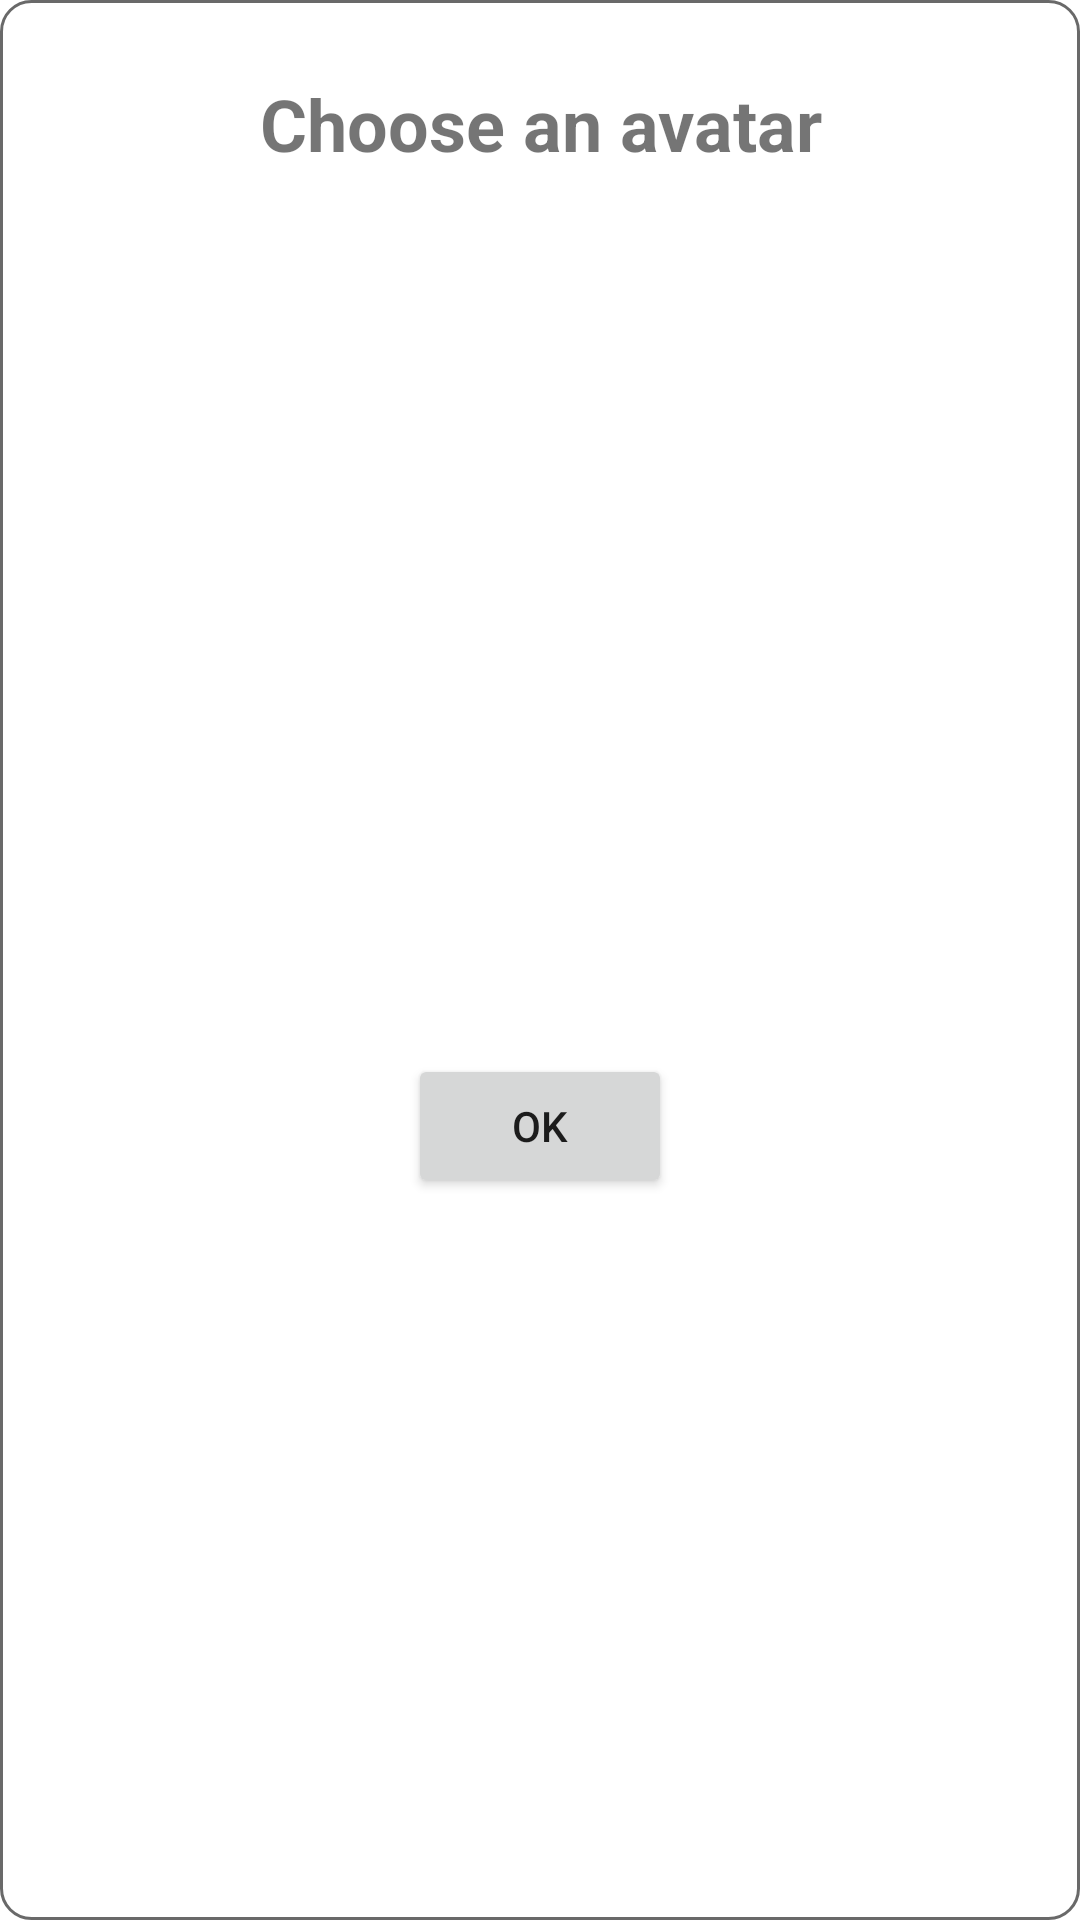

Produce the Android XML layout that renders to this screen, including the resource entries it uses.
<!-- AndroidManifest.xml: application theme Theme.MobileProject -->
<!-- res/layout/popup_avatarlist.xml -->
<?xml version="1.0" encoding="utf-8"?>
<LinearLayout xmlns:android="http://schemas.android.com/apk/res/android"
    android:orientation="vertical"
    android:layout_width="match_parent"
    android:layout_height="400dp"
    android:layout_margin="5dp"
    android:padding="5dp"
    android:background="@drawable/list_border">



    <TextView
        android:layout_width="match_parent"
        android:layout_height="wrap_content"
        android:text="Choose an avatar"
        android:textStyle="bold"
        android:textSize="24sp"
        android:textAlignment="center"
        android:layout_margin="20dp"
        />

    <GridView
        android:id="@+id/gridViewAvatar"
        android:layout_width="match_parent"
        android:layout_height="250dp"
        android:columnWidth="100dp"
        android:gravity="center"
        android:horizontalSpacing="5dp"
        android:numColumns="auto_fit"
        android:stretchMode="columnWidth"
        android:verticalSpacing="10dp"
        />

    <Button
        android:id="@+id/btnOk"
        android:layout_marginTop="24dp"
        android:layout_width="wrap_content"
        android:layout_height="wrap_content"
        android:layout_gravity="center_horizontal"
        android:text="@string/ok"
        />
</LinearLayout>
<!-- resources referenced by this layout -->
<resources>
  <!-- drawable list_border (drawable) -->
  <?xml version="1.0" encoding="utf-8"?>
  <shape xmlns:android="http://schemas.android.com/apk/res/android"
      android:shape="rectangle" >
  
      
      <solid
          android:color="@color/white" >
      </solid>
  
      
      <stroke
          android:width="1dp"
          android:color="@color/dimgray" >
      </stroke>
  
      
      <corners
          android:radius="10dp"   >
      </corners>
  
  </shape>
  <string name="ok">OK</string>
  <style name="Theme.MobileProject" parent="Theme.MaterialComponents.DayNight.NoActionBar">
          
          <item name="colorPrimary">@color/purple_500</item>
          <item name="colorPrimaryVariant">@color/purple_700</item>
          <item name="colorOnPrimary">@color/white</item>
          
          <item name="colorSecondary">@color/teal_200</item>
          <item name="colorSecondaryVariant">@color/teal_700</item>
          <item name="colorOnSecondary">@color/black</item>
          
      </style>
  <color name="white">#FFFFFFFF</color>
  <color name="dimgray">#FF696969</color>
  <color name="purple_500">#FF6200EE</color>
  <color name="purple_700">#FF3700B3</color>
  <color name="teal_200">#FF03DAC5</color>
  <color name="teal_700">#FF018786</color>
  <color name="black">#FF000000</color>
</resources>
